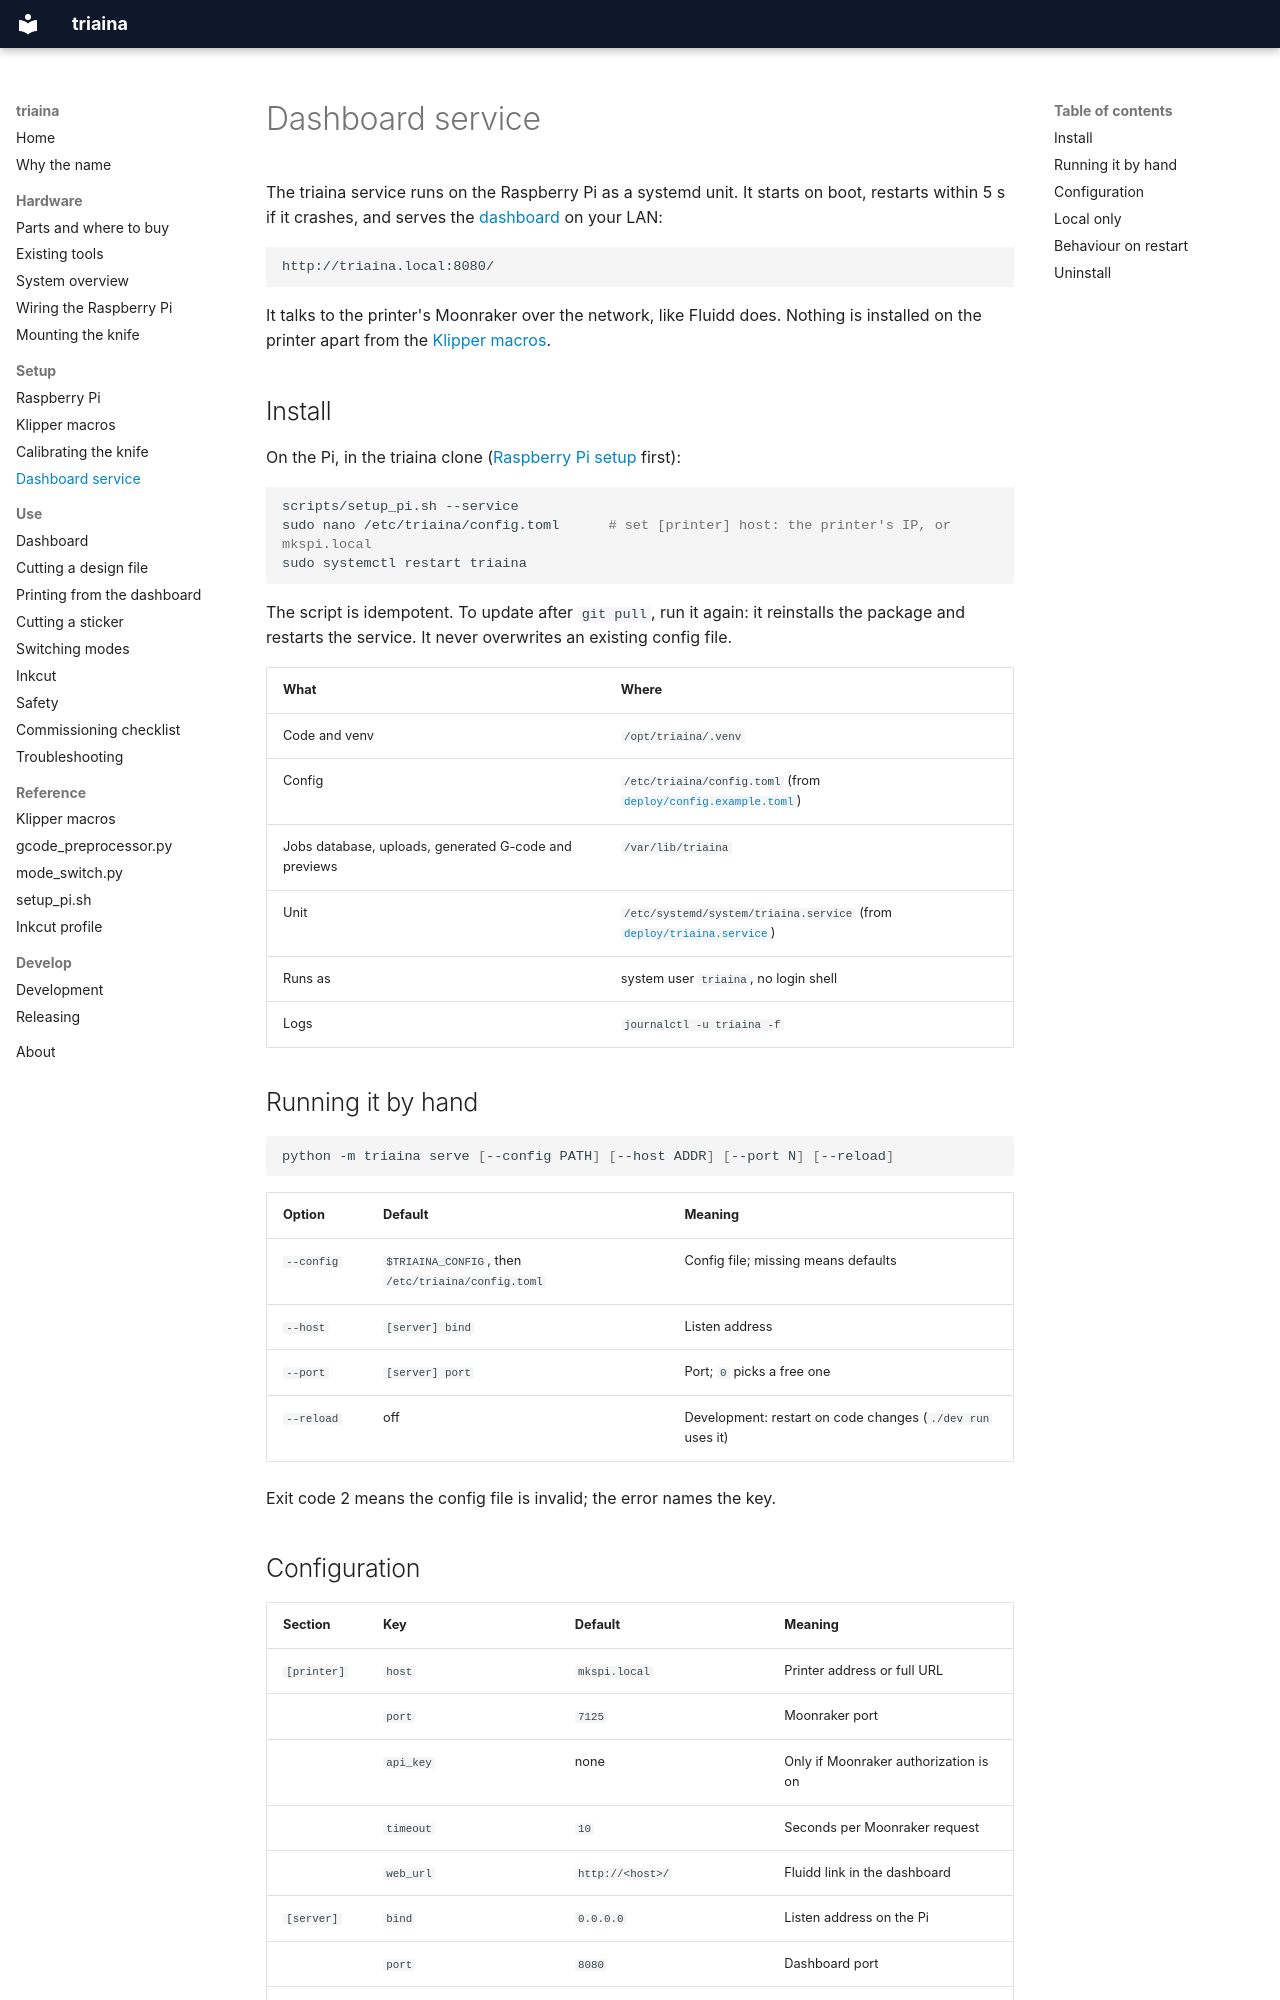

repository: nikolareljin/triaina · page: setup/service/index.html · generator: mkdocs

# Dashboard service

The triaina service runs on the Raspberry Pi as a systemd unit. It starts on
boot, restarts within 5 s if it crashes, and serves the
[dashboard](../use/dashboard.md) on your LAN:

```text
http://triaina.local:8080/
```

It talks to the printer's Moonraker over the network, like Fluidd does. Nothing
is installed on the printer apart from the [Klipper macros](klipper.md).

## Install

On the Pi, in the triaina clone ([Raspberry Pi setup](pi.md) first):

```bash
scripts/setup_pi.sh --service
sudo nano /etc/triaina/config.toml      # set [printer] host: the printer's IP, or mkspi.local
sudo systemctl restart triaina
```

The script is idempotent. To update after `git pull`, run it again: it
reinstalls the package and restarts the service. It never overwrites an
existing config file.

| What | Where |
|---|---|
| Code and venv | `/opt/triaina/.venv` |
| Config | `/etc/triaina/config.toml` (from [`deploy/config.example.toml`](https://github.com/nikolareljin/triaina/blob/main/deploy/config.example.toml)) |
| Jobs database, uploads, generated G-code and previews | `/var/lib/triaina` |
| Unit | `/etc/systemd/system/triaina.service` (from [`deploy/triaina.service`](https://github.com/nikolareljin/triaina/blob/main/deploy/triaina.service)) |
| Runs as | system user `triaina`, no login shell |
| Logs | `journalctl -u triaina -f` |

## Running it by hand

```bash
python -m triaina serve [--config PATH] [--host ADDR] [--port N] [--reload]
```

| Option | Default | Meaning |
|---|---|---|
| `--config` | `$TRIAINA_CONFIG`, then `/etc/triaina/config.toml` | Config file; missing means defaults |
| `--host` | `[server] bind` | Listen address |
| `--port` | `[server] port` | Port; `0` picks a free one |
| `--reload` | off | Development: restart on code changes (`./dev run` uses it) |

Exit code 2 means the config file is invalid; the error names the key.
